Labelled photos from "data", an image-classification folder in Monster-IA-Team/Monster-IA-Backend. The possible labels are: basic, Full Throttle, Juiced Mango Loco, Juiced Monarch, The Doctor, Ultra Blue, Ultra Fiesta Mango, Ultra Gold, Ultra Peachy Keen, Ultra Red, Ultra Rosa, Ultra Violet, Ultra Watermelon.

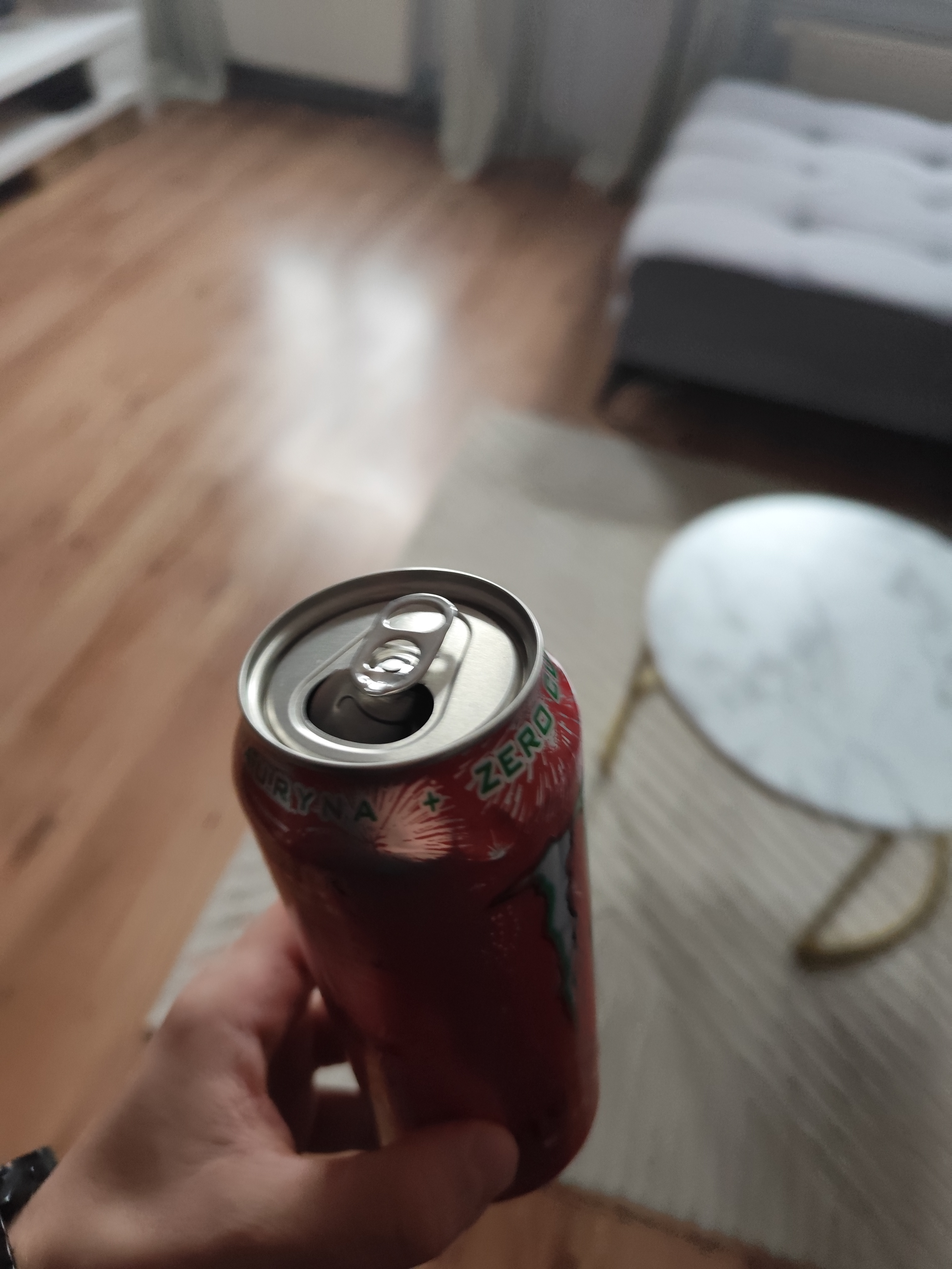
Label: Ultra Watermelon

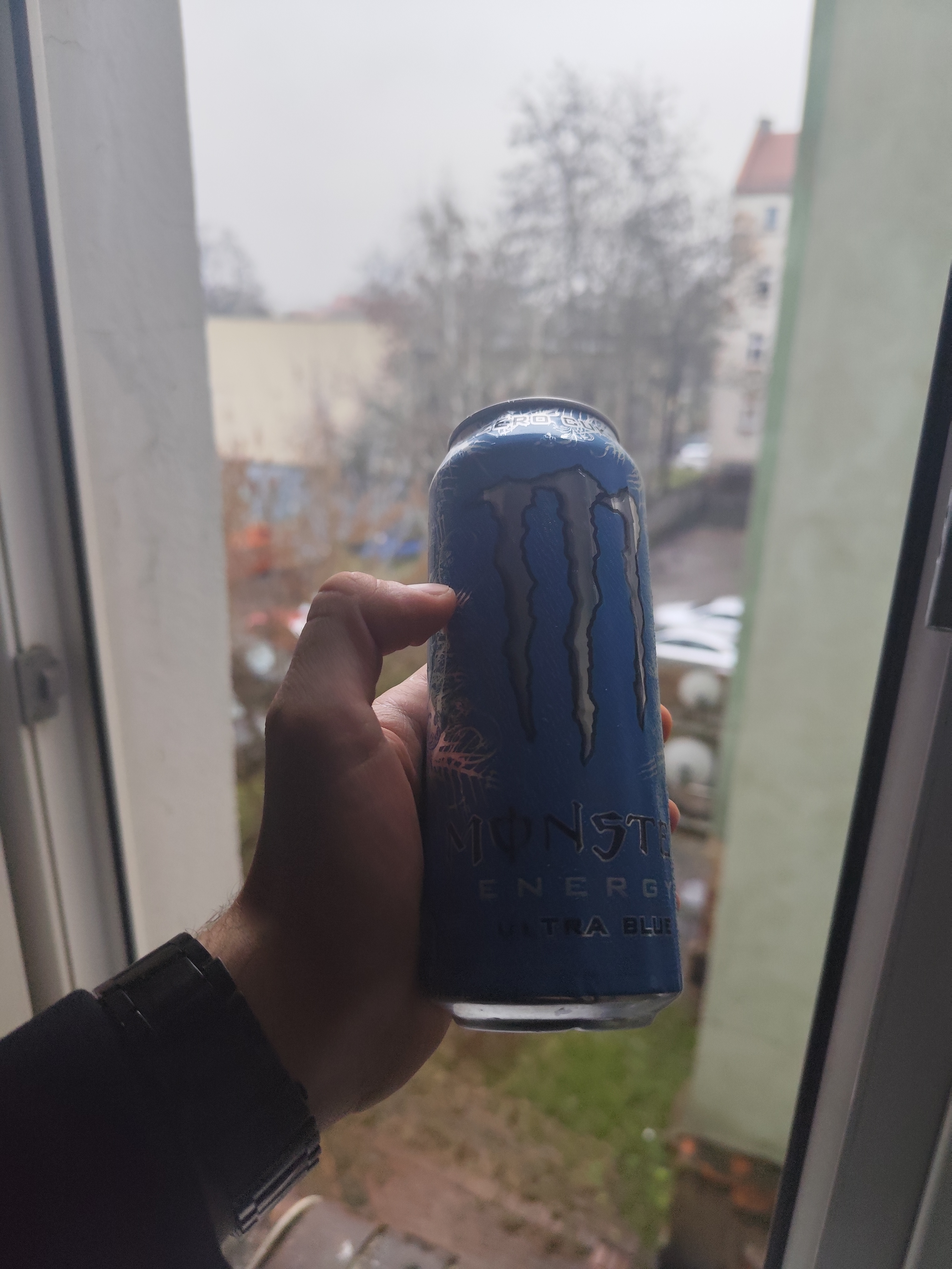
Label: Ultra Blue

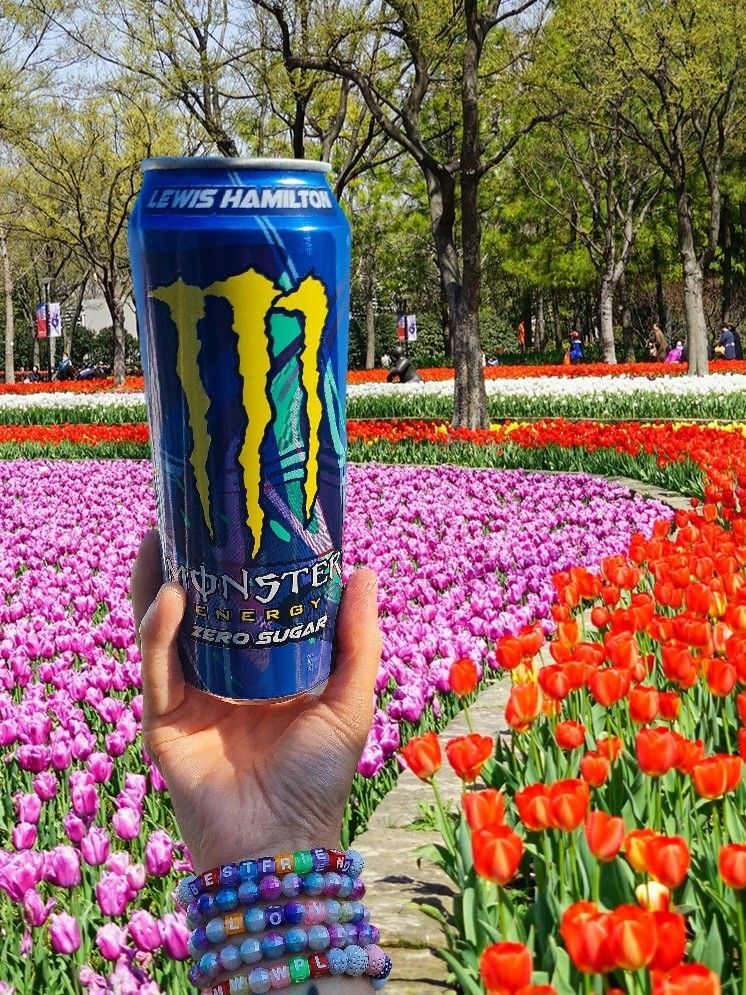
Label: Full Throttle

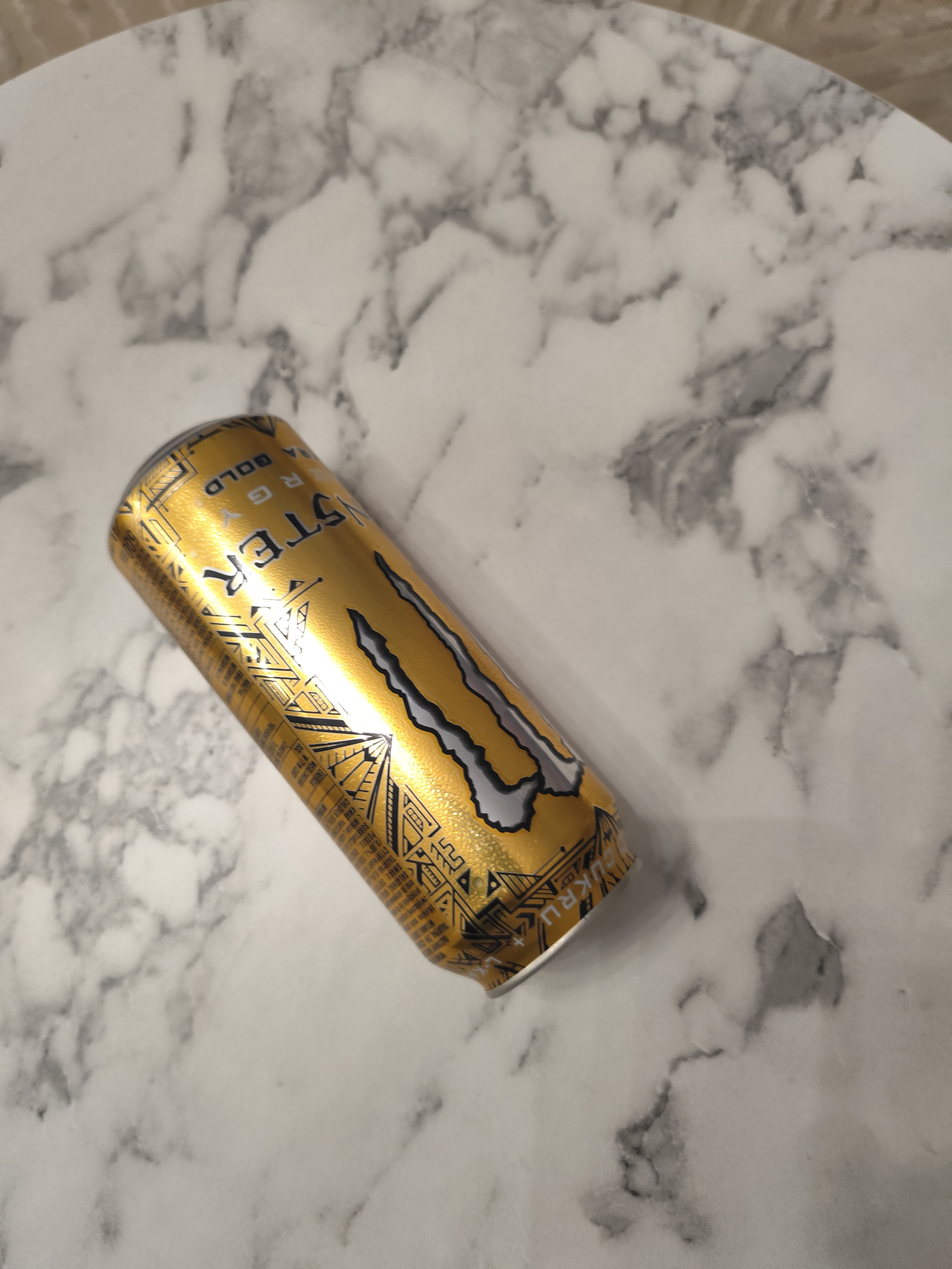
Label: Ultra Gold

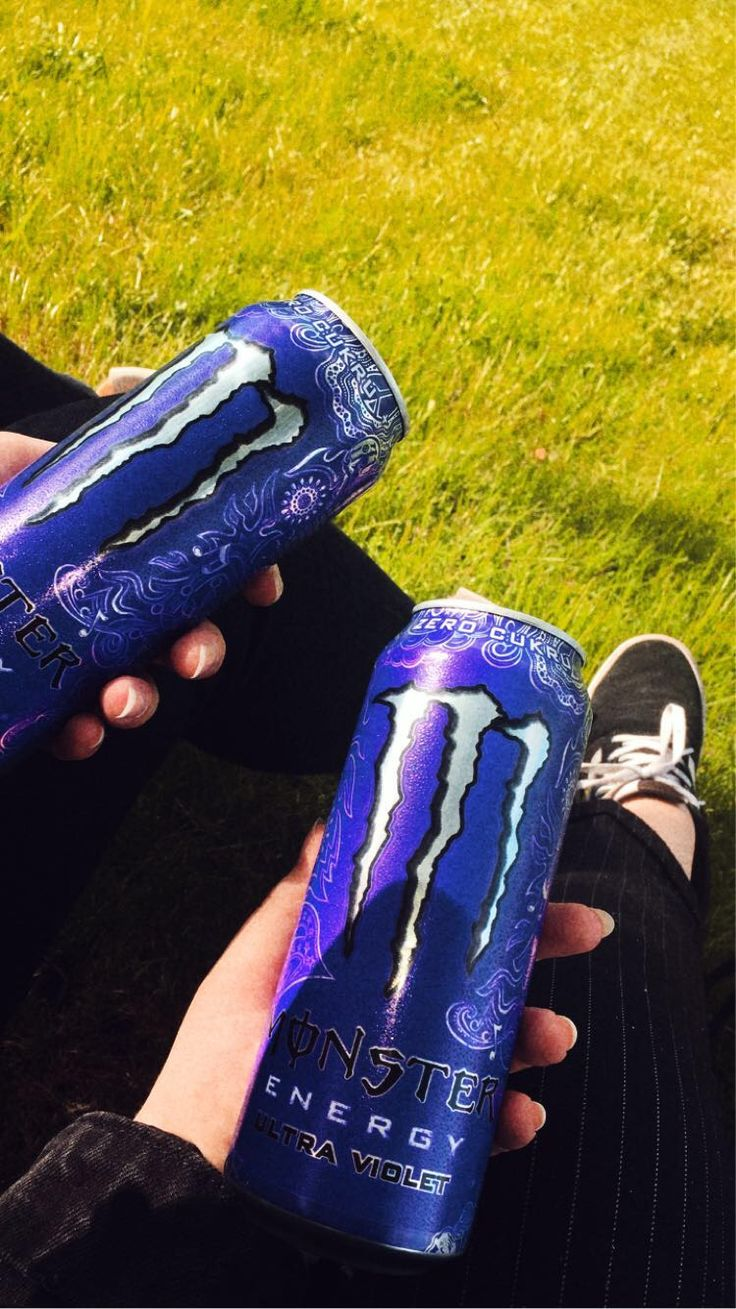
Label: Ultra Violet

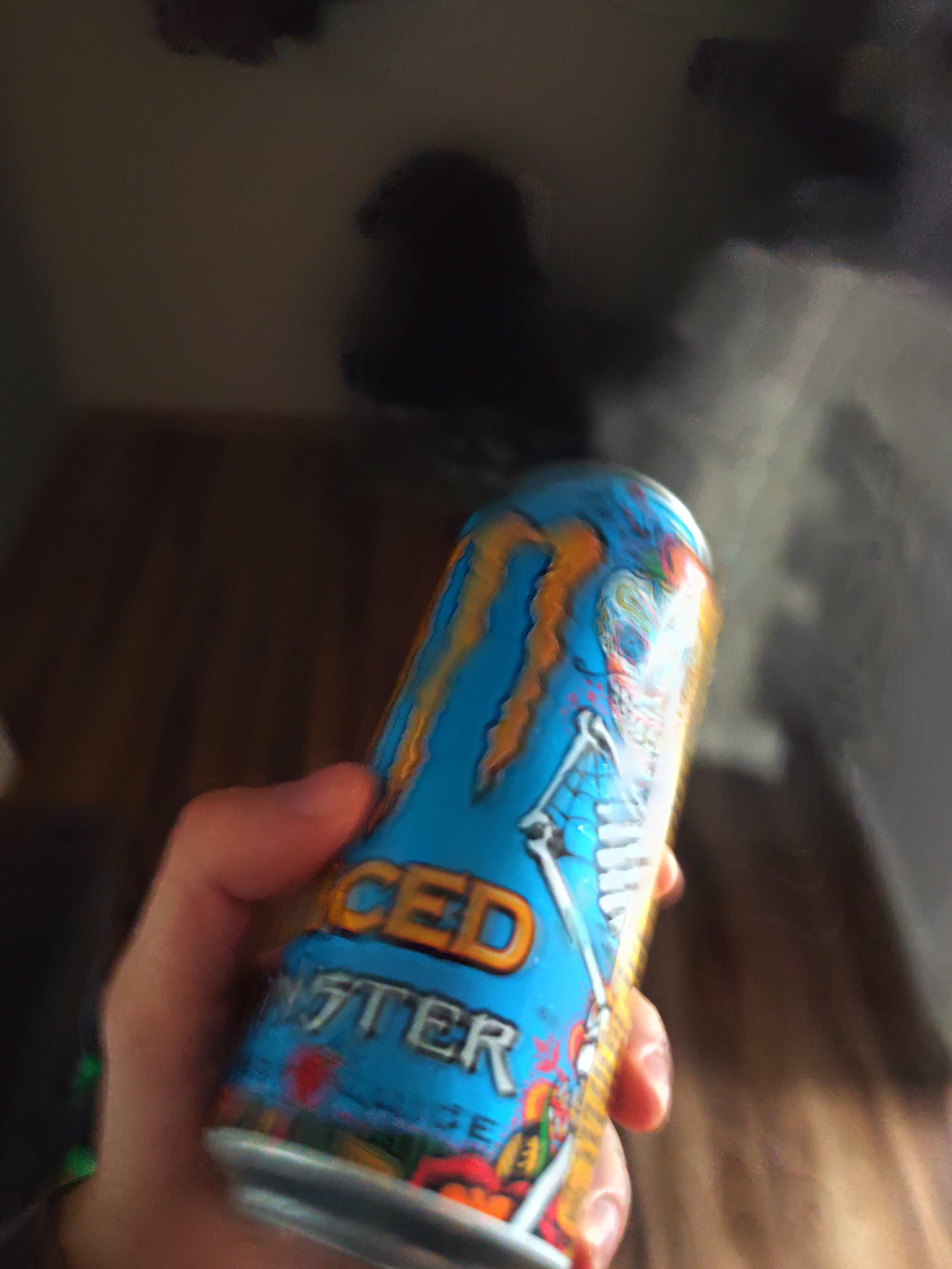
Label: Juiced Mango Loco
